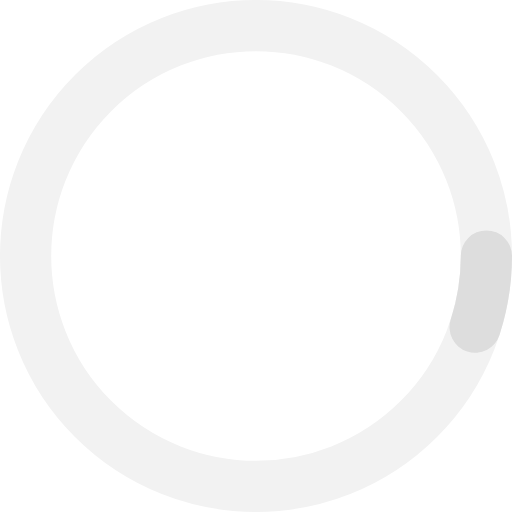
t = 0.00 s
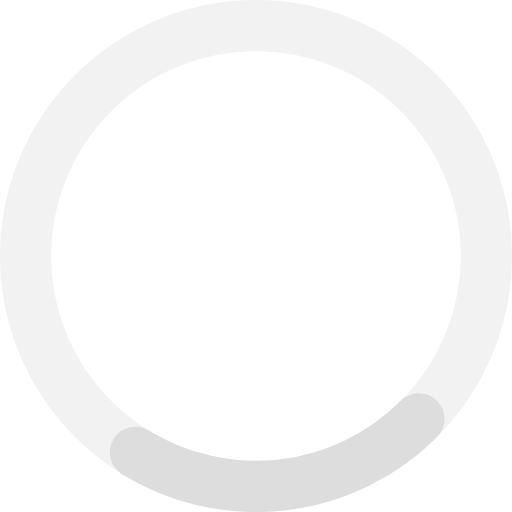
t = 0.23 s
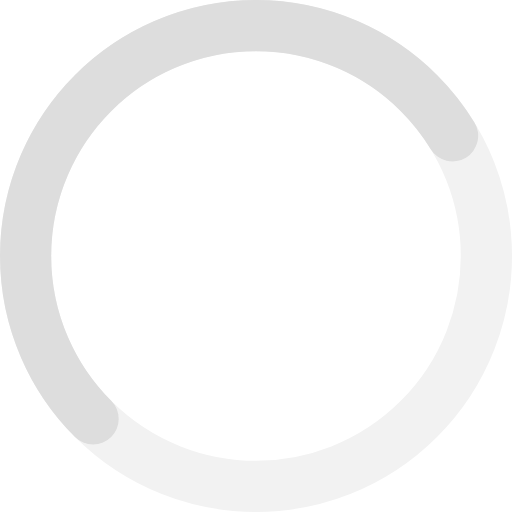
t = 0.68 s
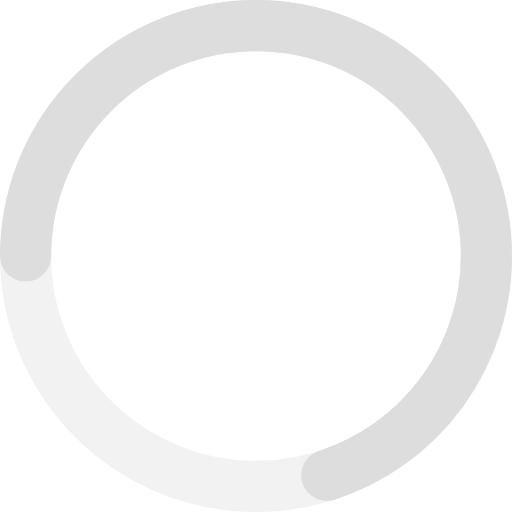
t = 0.90 s
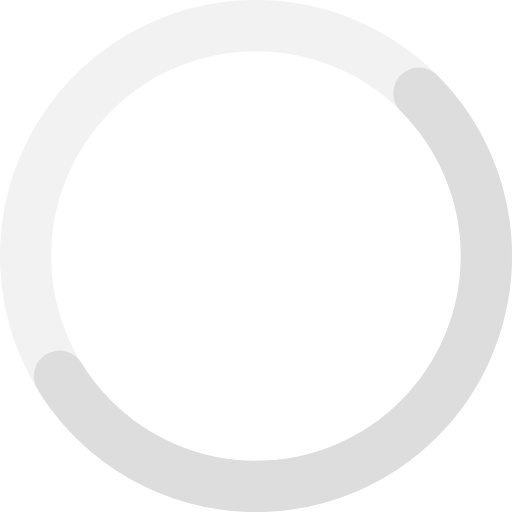
t = 1.13 s
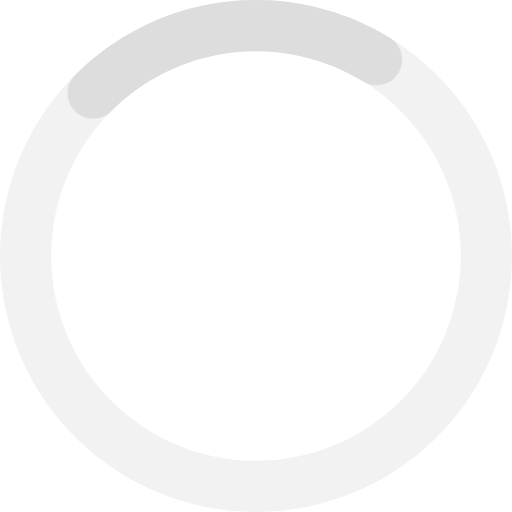
t = 1.58 s

The animated SVG that drew these frames (rendered in a browser with its animation timeline set to each time). Animation: 2 SMIL elements (animate=1,animateTransform=1); one cycle of 1.80 s, repeats indefinitely.

<svg width="100%" height="100%" xmlns="http://www.w3.org/2000/svg" viewBox="0 0 100 100" preserveAspectRatio="xMidYMid" class="lds-ring" style="background: none;">
   <circle cx="50" cy="50" ng-attr-r="70" ng-attr-stroke="#f2f2f2" ng-attr-stroke-width="10" fill="none" r="45" stroke="#f2f2f2" stroke-width="10"></circle>
   <circle cx="50" cy="50" ng-attr-r="70" ng-attr-stroke="#dddddd" ng-attr-stroke-width="10" ng-attr-stroke-linecap="round" fill="none" r="45" stroke="#dddddd" stroke-width="10" stroke-linecap="round" transform="rotate(193.241 50 50)">
      <animateTransform attributeName="transform" type="rotate" calcMode="linear" values="0 50 50;180 50 50;720 50 50" keyTimes="0;0.5;1" dur="1.8s" begin="0s" repeatCount="indefinite"></animateTransform>
      <animate attributeName="stroke-dasharray" calcMode="linear" values="14.137166941154069 268.6061718819273;197.92033717615698 84.82300164692441;14.137166941154069 268.6061718819273" keyTimes="0;0.5;1" dur="1.8" begin="0s" repeatCount="indefinite"></animate>
   </circle>
</svg>
